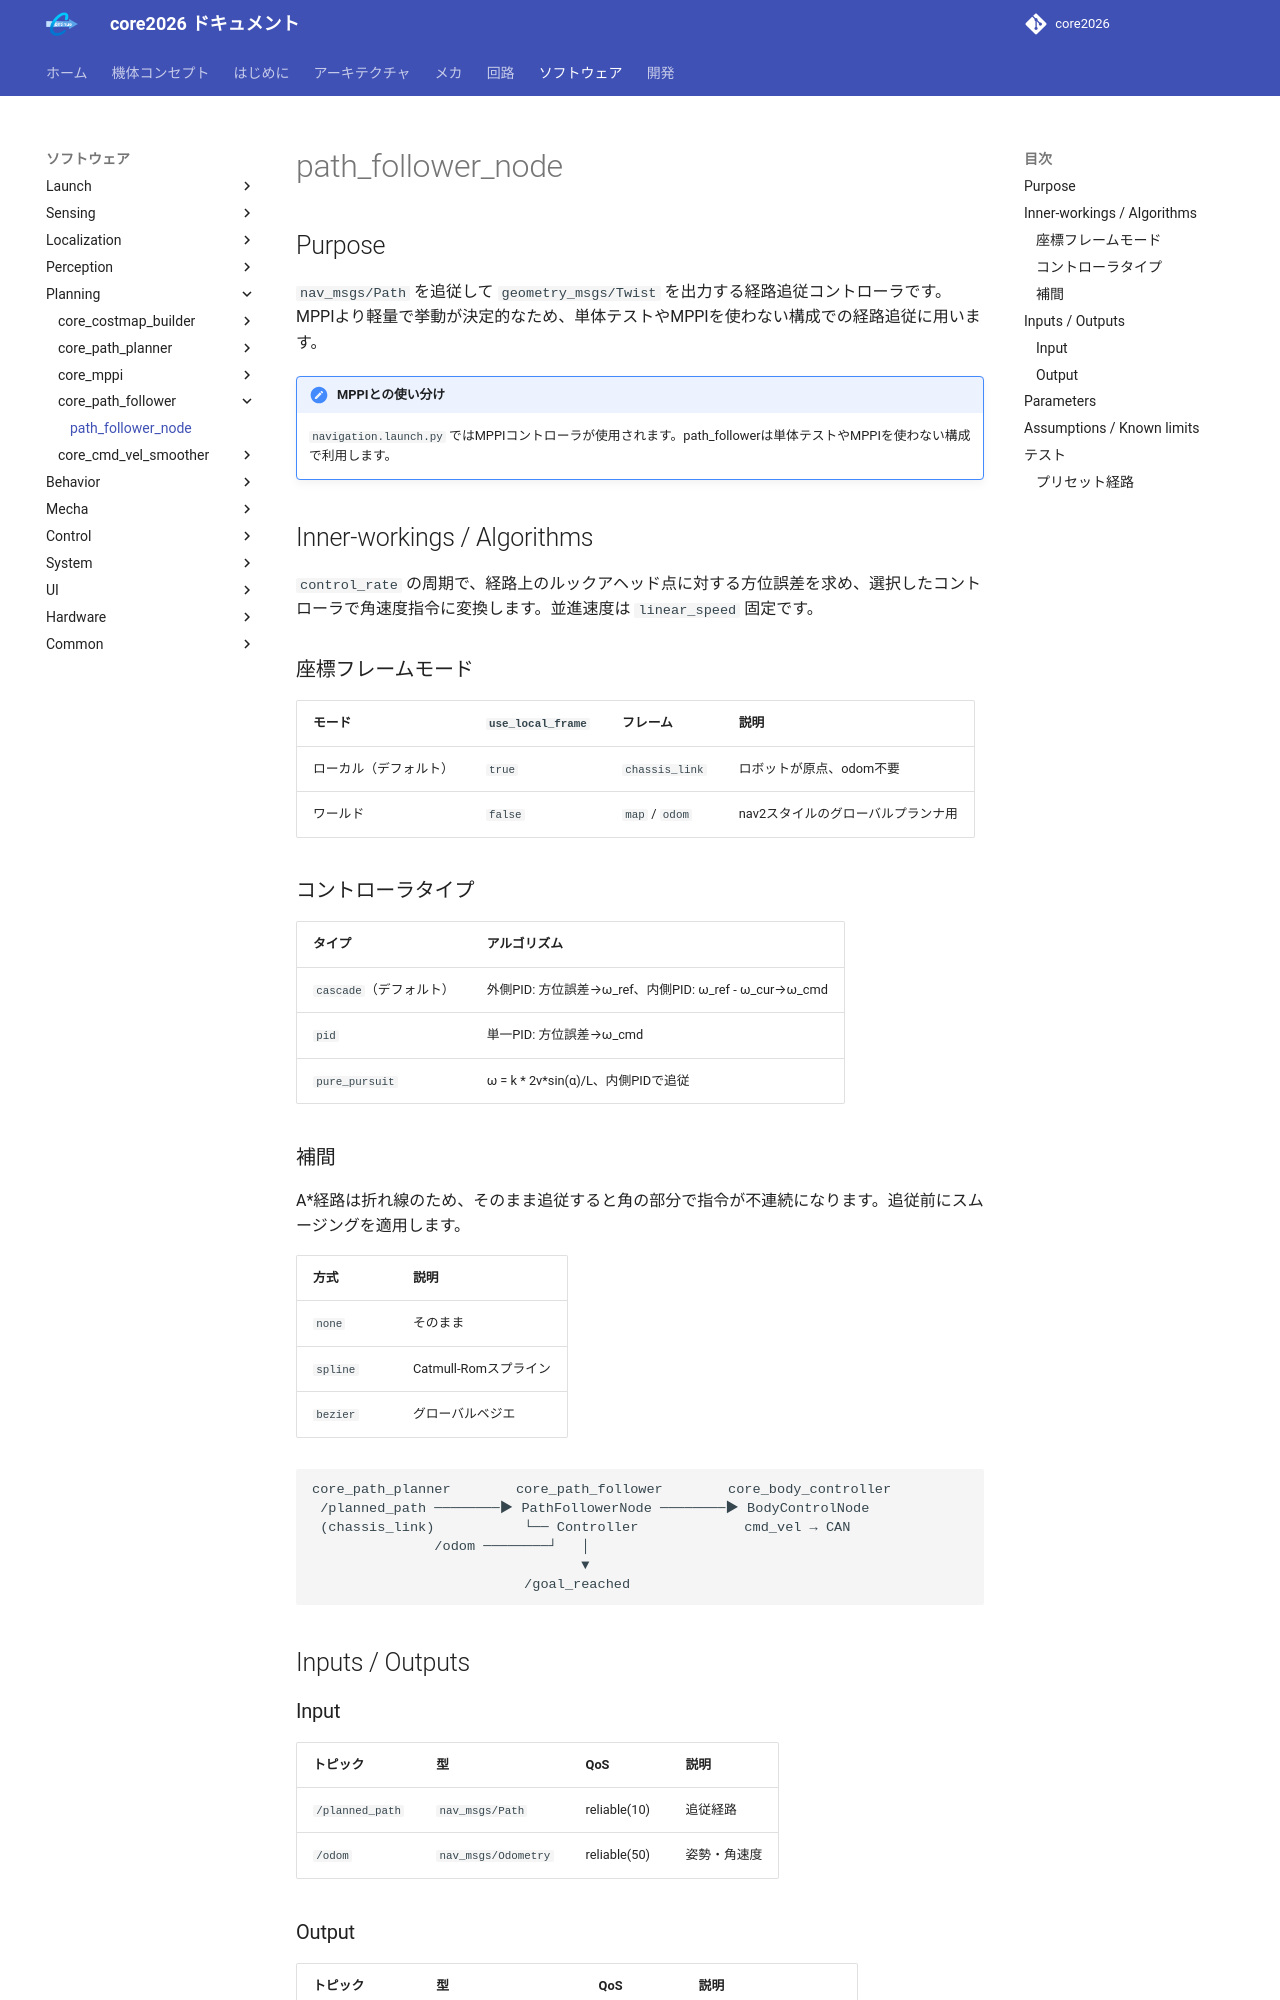

repository: team-continue/core2026 · page: latest/packages/core_path_follower/path_follower_node/index.html · generator: mkdocs

# path_follower_node

## Purpose

`nav_msgs/Path` を追従して `geometry_msgs/Twist` を出力する経路追従コントローラです。MPPIより軽量で挙動が決定的なため、単体テストやMPPIを使わない構成での経路追従に用います。

!!! note "MPPIとの使い分け"
    `navigation.launch.py` ではMPPIコントローラが使用されます。path_followerは単体テストやMPPIを使わない構成で利用します。

## Inner-workings / Algorithms

`control_rate` の周期で、経路上のルックアヘッド点に対する方位誤差を求め、選択したコントローラで角速度指令に変換します。並進速度は `linear_speed` 固定です。

### 座標フレームモード

| モード | `use_local_frame` | フレーム | 説明 |
|-------|-------------------|---------|------|
| ローカル（デフォルト） | `true` | `chassis_link` | ロボットが原点、odom不要 |
| ワールド | `false` | `map` / `odom` | nav2スタイルのグローバルプランナ用 |

### コントローラタイプ

| タイプ | アルゴリズム |
|-------|------------|
| `cascade`（デフォルト） | 外側PID: 方位誤差→ω_ref、内側PID: ω_ref - ω_cur→ω_cmd |
| `pid` | 単一PID: 方位誤差→ω_cmd |
| `pure_pursuit` | ω = k * 2v*sin(α)/L、内側PIDで追従 |

### 補間

A*経路は折れ線のため、そのまま追従すると角の部分で指令が不連続になります。追従前にスムージングを適用します。

| 方式 | 説明 |
|------|------|
| `none` | そのまま |
| `spline` | Catmull-Romスプライン |
| `bezier` | グローバルベジエ |

```
core_path_planner        core_path_follower        core_body_controller
 /planned_path ────────▶ PathFollowerNode ────────▶ BodyControlNode
 (chassis_link)           └── Controller             cmd_vel → CAN
               /odom ────────┘   │
                                 ▼
                          /goal_reached
```

## Inputs / Outputs

### Input

| トピック | 型 | QoS | 説明 |
|---------|------|-----|------|
| `/planned_path` | `nav_msgs/Path` | reliable(10) | 追従経路 |
| `/odom` | `nav_msgs/Odometry` | reliable(50) | 姿勢・角速度 |
